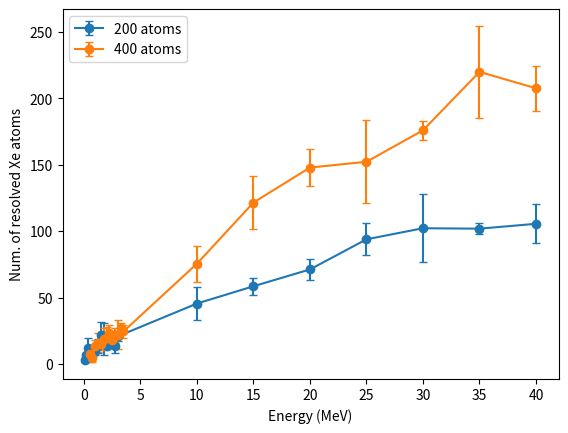

Recreate this plot in Python.
import matplotlib.pyplot as plt
from statistics import mean, stdev

energ = [0.1, 0.2, 0.3, 0.4, 0.5, 0.75, 1, \
         1.25, 1.5, 1.75, 2, 2.25, 2.5, 2.75, 3, \
         10, 15, 20, 25, 30, 35, 40]

xe_res = [[5, 2, 3], [8, 6, 7], [4, 4, 7], [20, 5, 11], \
          [7, 11, 3], [7, 6, 6], [8, 13, 8], [10, 20, 12], \
          [32, 13, 22], [33, 10, 14], [14, 11, 15], [18, 15, 13], \
          [16, 19, 17], [15, 8, 19], [25, 19, 19], [46, 33, 58], \
          [65, 52, 59], [62, 75, 77], [92, 107, 83], [132, 89, 86], \
          [99, 107, 100], [101, 122, 94]]

xe_mean = [mean(x) for x in xe_res]
xe_stdev = [stdev(x) for x in xe_res]

plt.errorbar(energ, xe_mean, xe_stdev, capsize=3, marker='o', label='200 atoms')

energ2 = [0.5, 0.75, 1, 1.25, 1.5, 1.75, 2, 2.25, \
         2.5, 2.75, 3, 3.25, 3.5, 10, 15, 20, 25, 30, 35, 40]

xe_res2 = [[5, 14, 4], [9, 3, 3], [18, 15, 9], [12, 25, 12], \
          [14, 19, 13], [13, 16, 28], [12, 28, 19], [26, 16, 28], \
          [11, 23, 21], [15, 24, 26], [10, 25, 32], [32, 25, 24], \
          [27, 28, 19], [90, 74, 63], [105, 116, 144], [135, 163, 146], \
          [188, 129, 140], [178, 182, 168], [182, 249, 229], [190, 209, 224]]

xe_mean2 = [mean(x) for x in xe_res2]
xe_stdev2 = [stdev(x) for x in xe_res2]

plt.errorbar(energ2, xe_mean2, xe_stdev2, capsize=3, marker='o', label='400 atoms')

plt.xlabel('Energy (MeV)')
plt.ylabel('Num. of resolved Xe atoms')
plt.legend()
plt.show()
